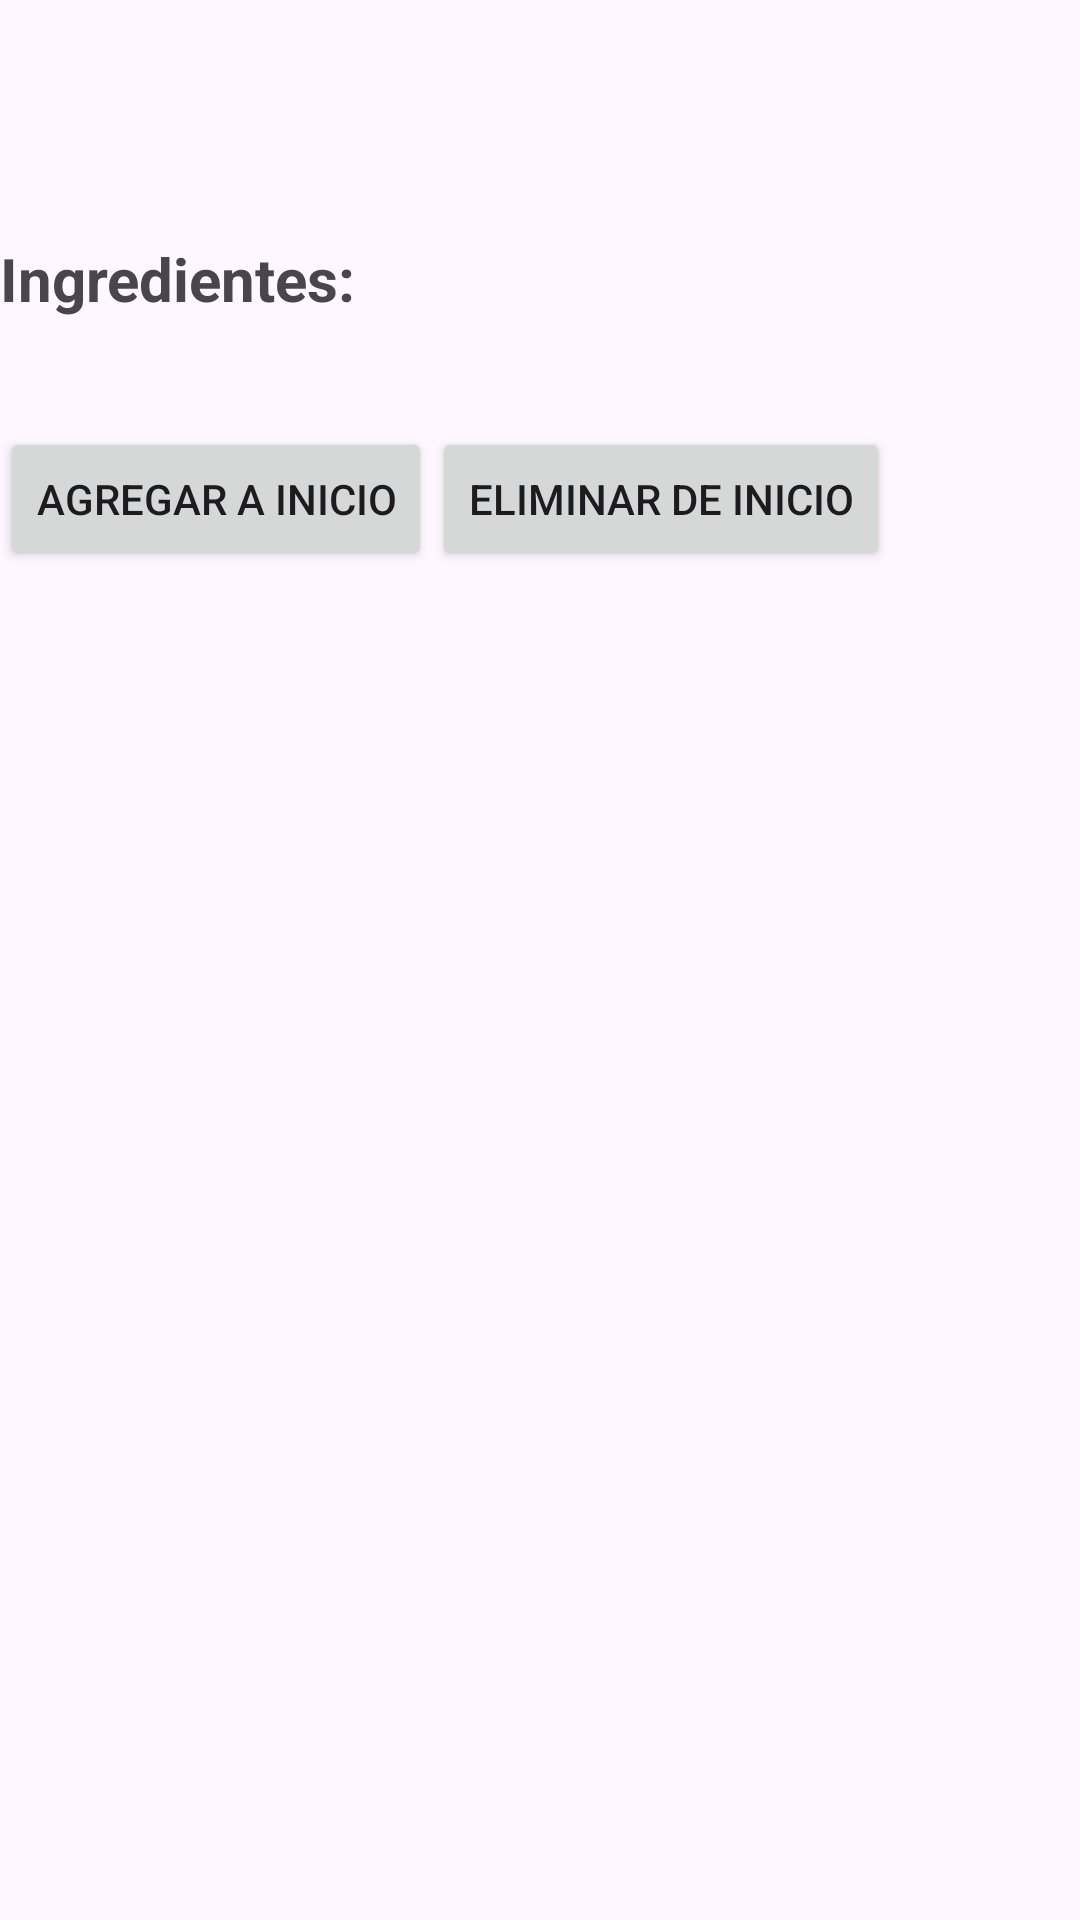

Produce the Android XML layout that renders to this screen, including the resource entries it uses.
<!-- AndroidManifest.xml: activity theme Theme.ProyectoDM -->
<!-- res/layout/activity_ver.xml -->
<?xml version="1.0" encoding="utf-8"?>
<LinearLayout xmlns:android="http://schemas.android.com/apk/res/android"
    xmlns:app="http://schemas.android.com/apk/res-auto"
    xmlns:tools="http://schemas.android.com/tools"
    android:layout_width="match_parent"
    android:layout_height="match_parent"
    tools:context=".VerActivity">


    <LinearLayout
        android:layout_width="match_parent"
        android:layout_height="wrap_content"
        android:orientation="vertical">

        <TextView
            android:id="@+id/NombreReceta"
            android:layout_width="match_parent"
            android:layout_height="wrap_content"
            android:layout_marginBottom="10dp"
            android:layout_weight="1"
            android:textAlignment="center"
            android:textSize="24sp"
            android:textStyle="bold" />

        <TextView
            android:id="@+id/DescripcionReceta"
            android:layout_width="match_parent"
            android:layout_height="wrap_content"
            android:layout_weight="1"
            android:textSize="20sp"
            android:layout_marginBottom="10dp"/>

        <TextView
            android:id="@+id/LabelIngredientes"
            android:layout_width="match_parent"
            android:layout_height="wrap_content"
            android:layout_weight="1"
            android:text="@string/LabelIngredientes"
            android:textSize="20sp"
            android:textStyle="bold" />

        <androidx.recyclerview.widget.RecyclerView
            android:id="@+id/Ingredientes"
            android:layout_width="match_parent"
            android:layout_height="match_parent"
            android:layout_weight="1"
            android:layout_marginBottom="20dp">

        </androidx.recyclerview.widget.RecyclerView>

        <LinearLayout
            android:layout_width="match_parent"
            android:layout_height="match_parent"
            android:layout_weight="1"
            android:orientation="horizontal">

            <Button
                android:id="@+id/btnAgregarAInicio"
                android:layout_width="wrap_content"
                android:layout_height="wrap_content"
                android:layout_marginTop="16dp"
                android:text="@string/AgregarInicio" />

            <Button
                android:id="@+id/btnEliminarDeSeleccionadas"
                android:layout_width="wrap_content"
                android:layout_height="wrap_content"
                android:layout_marginTop="16dp"
                android:gravity="center"
                android:text="@string/EliminarInicio" />
        </LinearLayout>

    </LinearLayout>

</LinearLayout>
<!-- resources referenced by this layout -->
<resources>
  <string name="AgregarInicio">Agregar a Inicio</string>
  <string name="EliminarInicio">Eliminar de Inicio</string>
  
      //activity_ver_ejercicios
  <string name="LabelIngredientes">Ingredientes:</string>
  
      //activity_ver y activity_ver_ejercicios
  <style name="Theme.ProyectoDM" parent="Base.Theme.ProyectoDM" />
  <style name="Base.Theme.ProyectoDM" parent="Theme.Material3.DayNight">
          <item name="windowActionBar">true</item>
          <item name="windowNoTitle">false</item>
          <item name="colorPrimary">@color/colorLightGreen</item>
          <item name="colorPrimaryDark">@color/colorDarkGreen</item>
          <item name="android:colorAccent">@color/colorDarkGreen</item>
      </style>
  <color name="colorLightGreen">#54EA8C</color>
  <color name="colorDarkGreen">#E1136E2D</color>
</resources>
